The GitHub repository devnamanthakur/Potato-Leaf-Disease-Detection-DWM contains a labelled image folder "PlantVillage_Augmented_Dataset" with 3 categories: early blight, healthy, late blight. Examples follow, each with its label.

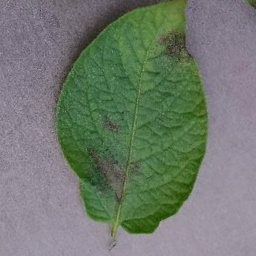
Label: late blight

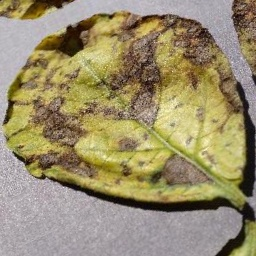
Label: early blight

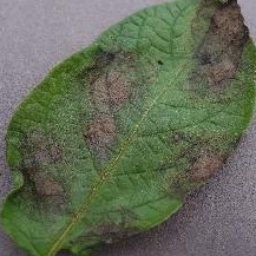
Label: late blight

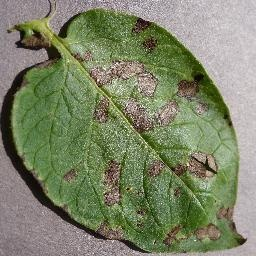
Label: early blight

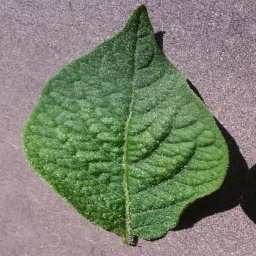
Label: healthy

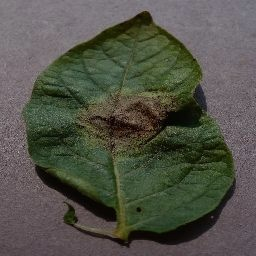
Label: late blight
